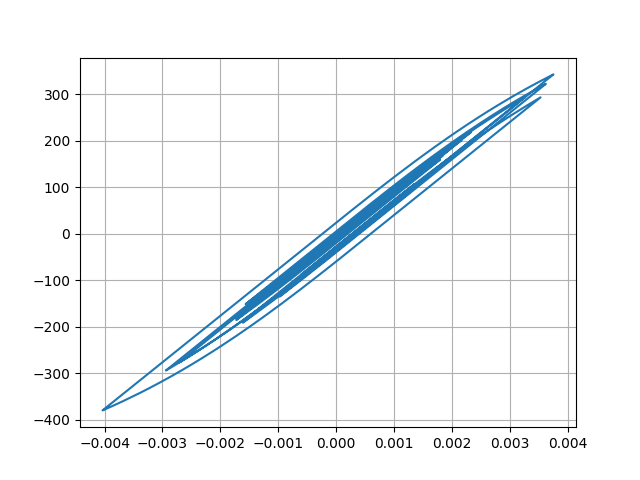

The file beside this chart, header and first rows:
Desplacment, Force
0.0, 0.0
5.4346134236660025e-09, 0.0005435
1.6000962370938392e-08, 0.0016
2.0822364455097246e-08, 0.002082
1.1272745154187762e-08, 0.001127
-1.4145161720362903e-08, -0.001415
-4.423522862502543e-08, -0.004424
-5.033988933875318e-08, -0.005034
1.4251325926666856e-08, 0.001425
2.102919203615668e-07, 0.02103
6.010835068441444e-07, 0.06011
1.2335927999414584e-06, 0.1234
2.11618220218979e-06, 0.2116
3.1986314151194082e-06, 0.3199
4.359539966261097e-06, 0.436
5.403767894323933e-06, 0.5404
6.07607332471603e-06, 0.6076
6.09106836020974e-06, 0.6091
5.174874006170629e-06, 0.5175
3.1105241802100694e-06, 0.3111
-2.2145240262946445e-07, -0.02215
-4.812368112875873e-06, -0.4812
-1.0516145918489687e-05, -1.052
-1.7063995950829545e-05, -1.706
-2.4101693318291377e-05, -2.41
-3.124108936630845e-05, -3.124
-3.811826373177838e-05, -3.812
-4.445196106576126e-05, -4.445
-5.008569457553142e-05, -5.008
-5.5008522645079226e-05, -5.501
-5.934813767345406e-05, -5.935
-6.333520042497341e-05, -6.333
-6.724797947657038e-05, -6.724
-7.13495628942525e-05, -7.135
-7.582691884249645e-05, -7.582
-8.07412210680543e-05, -8.074
-8.600188190109462e-05, -8.6
-9.136461027418225e-05, -9.136
-9.64585286435778e-05, -9.645
-0.0001008, -10.08
-0.000104, -10.4
-0.0001057, -10.57
-0.0001055, -10.55
-0.0001034, -10.34
-9.934173286054227e-05, -9.933
-9.365246951771554e-05, -9.364
-8.663636416464797e-05, -8.662
-7.868693424847265e-05, -7.867
-7.017904725566168e-05, -7.017
-6.138640606742546e-05, -6.137
-5.2419234408970696e-05, -5.241
-4.319308499381063e-05, -4.318
-3.343662934532487e-05, -3.342
-2.2743653626223898e-05, -2.273
-1.0659571245966761e-05, -1.065
3.216121579312111e-06, 0.3229
1.9124675878792473e-05, 1.914
3.705891578186462e-05, 3.707
5.671343288497879e-05, 5.672
7.748739892673847e-05, 7.75
... 2,941 more rows
